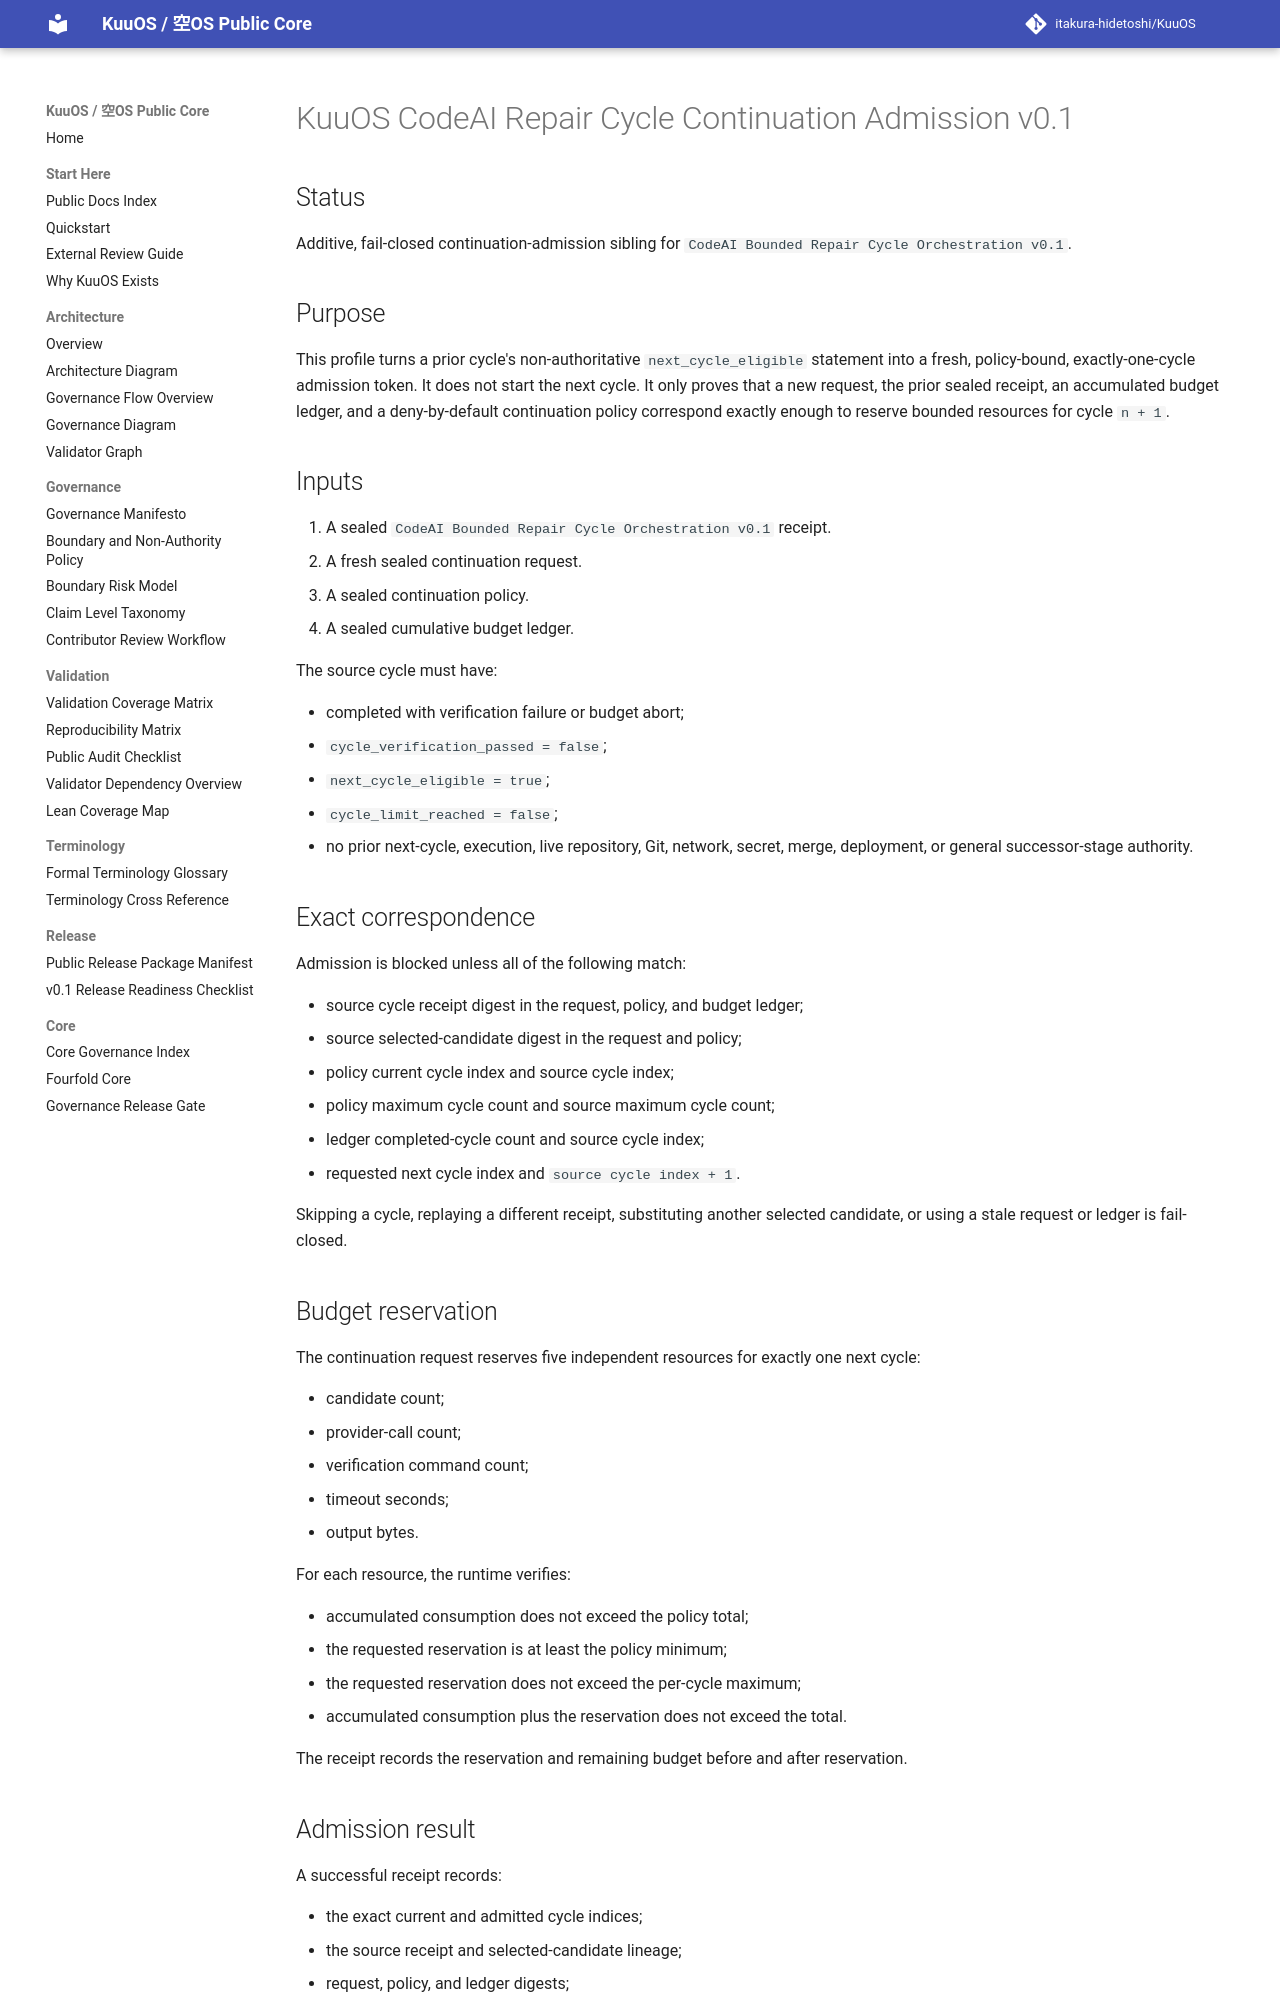

repository: itakura-hidetoshi/KuuOS · page: KUUOS_CODEAI_REPAIR_CYCLE_CONTINUATION_ADMISSION_v0_1/index.html · generator: mkdocs

# KuuOS CodeAI Repair Cycle Continuation Admission v0.1

## Status

Additive, fail-closed continuation-admission sibling for `CodeAI Bounded Repair Cycle Orchestration v0.1`.

## Purpose

This profile turns a prior cycle's non-authoritative `next_cycle_eligible` statement into a fresh, policy-bound, exactly-one-cycle admission token. It does not start the next cycle. It only proves that a new request, the prior sealed receipt, an accumulated budget ledger, and a deny-by-default continuation policy correspond exactly enough to reserve bounded resources for cycle `n + 1`.

## Inputs

1. A sealed `CodeAI Bounded Repair Cycle Orchestration v0.1` receipt.
2. A fresh sealed continuation request.
3. A sealed continuation policy.
4. A sealed cumulative budget ledger.

The source cycle must have:

- completed with verification failure or budget abort;
- `cycle_verification_passed = false`;
- `next_cycle_eligible = true`;
- `cycle_limit_reached = false`;
- no prior next-cycle, execution, live repository, Git, network, secret, merge, deployment, or general successor-stage authority.

## Exact correspondence

Admission is blocked unless all of the following match:

- source cycle receipt digest in the request, policy, and budget ledger;
- source selected-candidate digest in the request and policy;
- policy current cycle index and source cycle index;
- policy maximum cycle count and source maximum cycle count;
- ledger completed-cycle count and source cycle index;
- requested next cycle index and `source cycle index + 1`.

Skipping a cycle, replaying a different receipt, substituting another selected candidate, or using a stale request or ledger is fail-closed.

## Budget reservation

The continuation request reserves five independent resources for exactly one next cycle:

- candidate count;
- provider-call count;
- verification command count;
- timeout seconds;
- output bytes.

For each resource, the runtime verifies:

- accumulated consumption does not exceed the policy total;
- the requested reservation is at least the policy minimum;
- the requested reservation does not exceed the per-cycle maximum;
- accumulated consumption plus the reservation does not exceed the total.

The receipt records the reservation and remaining budget before and after reservation.
